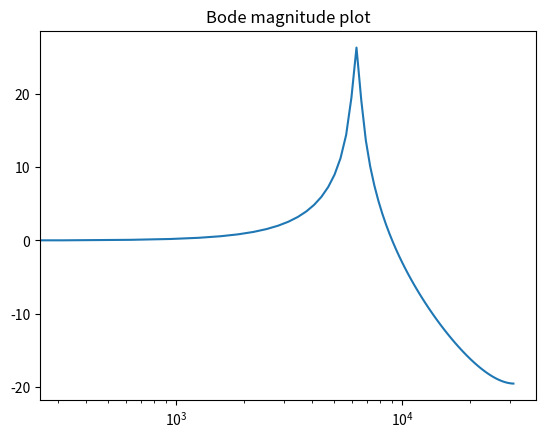
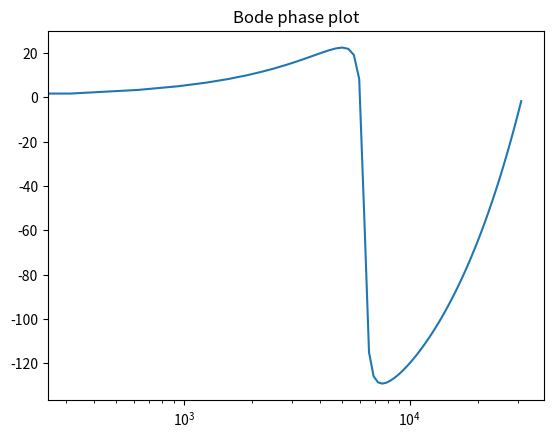
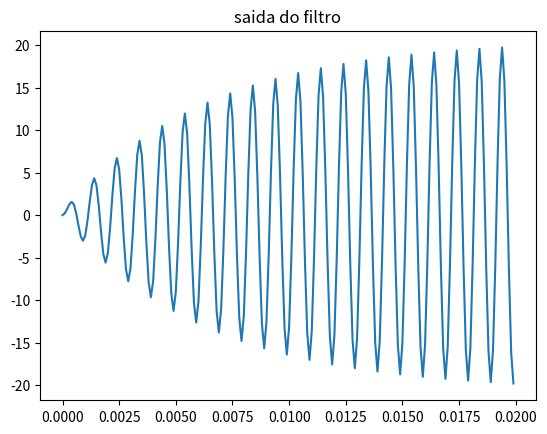
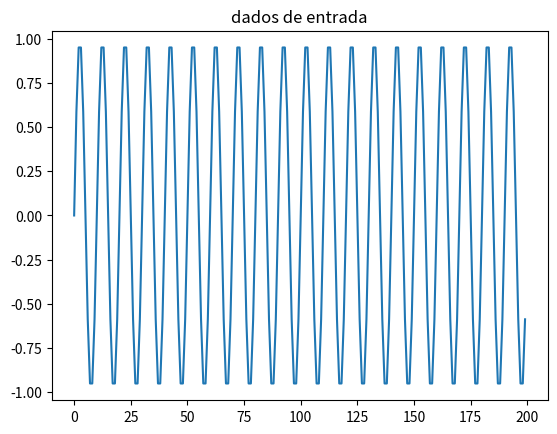

Python code for these plots, in order:
import numpy as np
import argparse
from scipy import signal, special
import matplotlib.pyplot as plt
import math

def main():
    fs = 10000
    f = 1000
    sample = 200

    x_senoide = np.arange(sample)
    y_senoide = np.sin(2 * np.pi * f * x_senoide / fs)

    BW = 50
    F = 1000
    T = 0.0001
    C = -1*math.exp(-2*np.pi*BW*T)
    B = 2*math.exp(-1*np.pi*BW*T)*math.cos(2*np.pi*T*F)
    A = 1 -B -C

    filtrar_discreto_ressonante(A, B, C, y_senoide, T)

def filtrar_continuo(numerador, denominador, tempo_discreto, data):
    filtro = signal.TransferFunction(numerador, denominador)
    t_out, y, x = signal.lsim(filtro, data, tempo_discreto)

    return t_out, y

def filtrar_discreto_ressonante(A, B, C, data, tempo_amostragem):
    filtro = signal.TransferFunction([A, 0, 0], [1, -1*B, -1*C], dt=tempo_amostragem)

    w, mag, phase = filtro.bode()
    plt.figure()
    plt.semilogx(w, mag)
    plt.title('Bode magnitude plot')

    plt.figure()
    plt.semilogx(w, phase)
    plt.title('Bode phase plot')

    t_out, y = signal.dlsim(filtro, data)

    plt.figure()
    plt.plot(t_out, y)
    plt.title('saida do filtro')

    plt.figure()
    plt.plot(data)
    plt.title('dados de entrada')

    plt.show()

if __name__ == "__main__":
    main()
